pico-8 play session: no input (idle), after a click and taps of 🅾, ❎, 🅾+❎, 🅾 in the second before t = 0

[t = 1 s] idle ~1s (no d-pad/buttons)
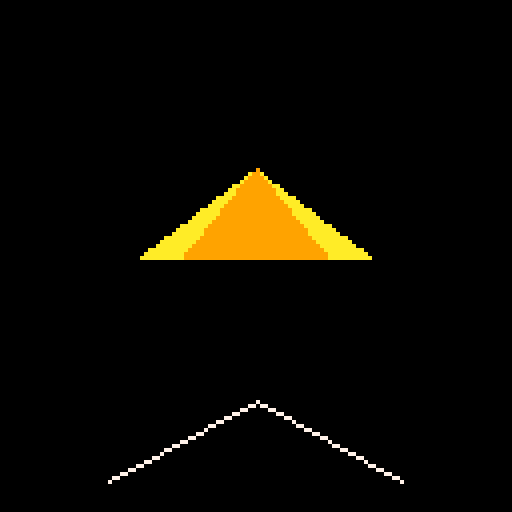

pico-8 cartridge
version 42
__lua__
-- 3d test quaternion

tris={
	{
		{-10,0,10},
		{0,-10,0},
		{10,0,10},
		10
	},
	{
		{-10,0,-10},
		{0,-10,0},
		{10,0,-10},
		9
	}
}

objs={}

camx,camy,camz=0,0,0
fov=0.1
zfar=100
znear=3
v_fwd,v_right,v_up={0,0,1},{1,0,0},{0,1,0}

function _init()
	printh("====== start ======")
	
	add(objs,{0,0,-40})
end

function _draw()
	cls()
	
	for o in all(objs)do
		draw_obj(o)
	end
	
	line(27,120,64,100,7)
	line(100,120,64,100,7)
end

function _update()
	lam=(zfar/zfar-znear)
end

function tan(a)
	return sin(a)/cos(a)
end
-->8
-- draw

function draw_obj(o)
	for t in all(tris)do
		tt={}
		for i=1,3 do
			local x=t[i][1]+o[1]
			local y=t[i][2]+o[2]
			local z=t[i][3]+o[3]
			x=x-camx
			y=y-camy
			z=z-camz
			
			local px=x*(1/tan(fov/2))
			local py=y*(1/tan(fov/2))
			local pz=z*lam-lam*znear
			
			pz=max(pz,1)
			px=-64*px/pz+64
			py=-64*py/pz+64
			
			add(tt,{px,py})
		end
		
		draw_tri(tt,t[4])
	end
end

function draw_tri(t,c)
		pelogen_tri(
			t[1][1],t[1][2],
			t[2][1],t[2][2],
			t[3][1],t[3][2],
			c)
end

function pelogen_tri(l,t,c,m,r,b,col,f)
	color(col)
	fillp(f)
	if(t>m) l,t,c,m=c,m,l,t
	if(t>b) l,t,r,b=r,b,l,t
	if(m>b) c,m,r,b=r,b,c,m
	local i,j,k,r=(c-l)/(m-t),(r-l)/(b-t),(r-c)/(b-m),l
	while t~=b do
		for t=ceil(t),min(flr(m),1024) do
			rectfill(l,t,r,t)
			r+=j
			l+=i
		end
		l,t,m,i=c,m,b,k
	end
end
__gfx__
00000000000000000000000000000000000000000000000000000000000000000000000000000000000000000000000000000000000000000000000000000000
00000000000000000000000000000000000000000000000000000000000000000000000000000000000000000000000000000000000000000000000000000000
00700700000000000000000000000000000000000000000000000000000000000000000000000000000000000000000000000000000000000000000000000000
00077000000000000000000000000000000000000000000000000000000000000000000000000000000000000000000000000000000000000000000000000000
00077000000000000000000000000000000000000000000000000000000000000000000000000000000000000000000000000000000000000000000000000000
00700700000000000000000000000000000000000000000000000000000000000000000000000000000000000000000000000000000000000000000000000000
